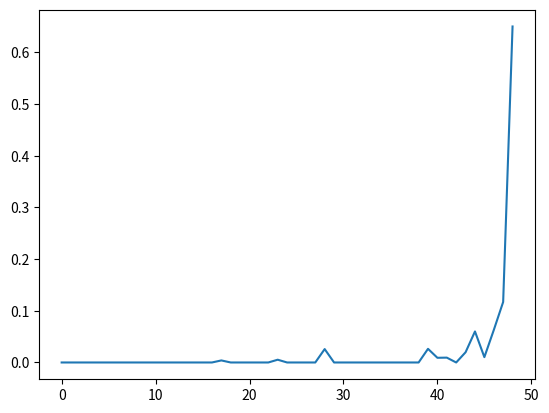

This figure's Python source:
import numpy as np
import matplotlib.pyplot as plt

tmp = [0.0, 0.0, 0.0, 0.0, 0.0, 0.0, 0.0, 0.0, 0.0, 0.0, 0.0, 0.0, 0.0, 0.0, 0.0, 0.0, 0.0, 0.0039604242515834205, 0.0, 0.0, 0.0, 0.0, 0.0, 0.005341551462800225, 0.0, 0.0, 0.0, 0.0, 0.025902540649442314, 0.0, 0.0, 0.0, 0.0, 0.0, 0.0, 0.0, 0.0, 0.0, 0.0, 0.026403812533623026, 0.009077917187032299, 0.009376590384722138, 0.0, 0.019798736960424175, 0.060032716163221825, 0.010327132307354261, 0.06268273712132641, 0.1170460963547552, 0.6500497446237147]

# plt.hist(tmp)

# plt.title("Histogram with 'auto' bins")
plt.plot(tmp)

plt.show()